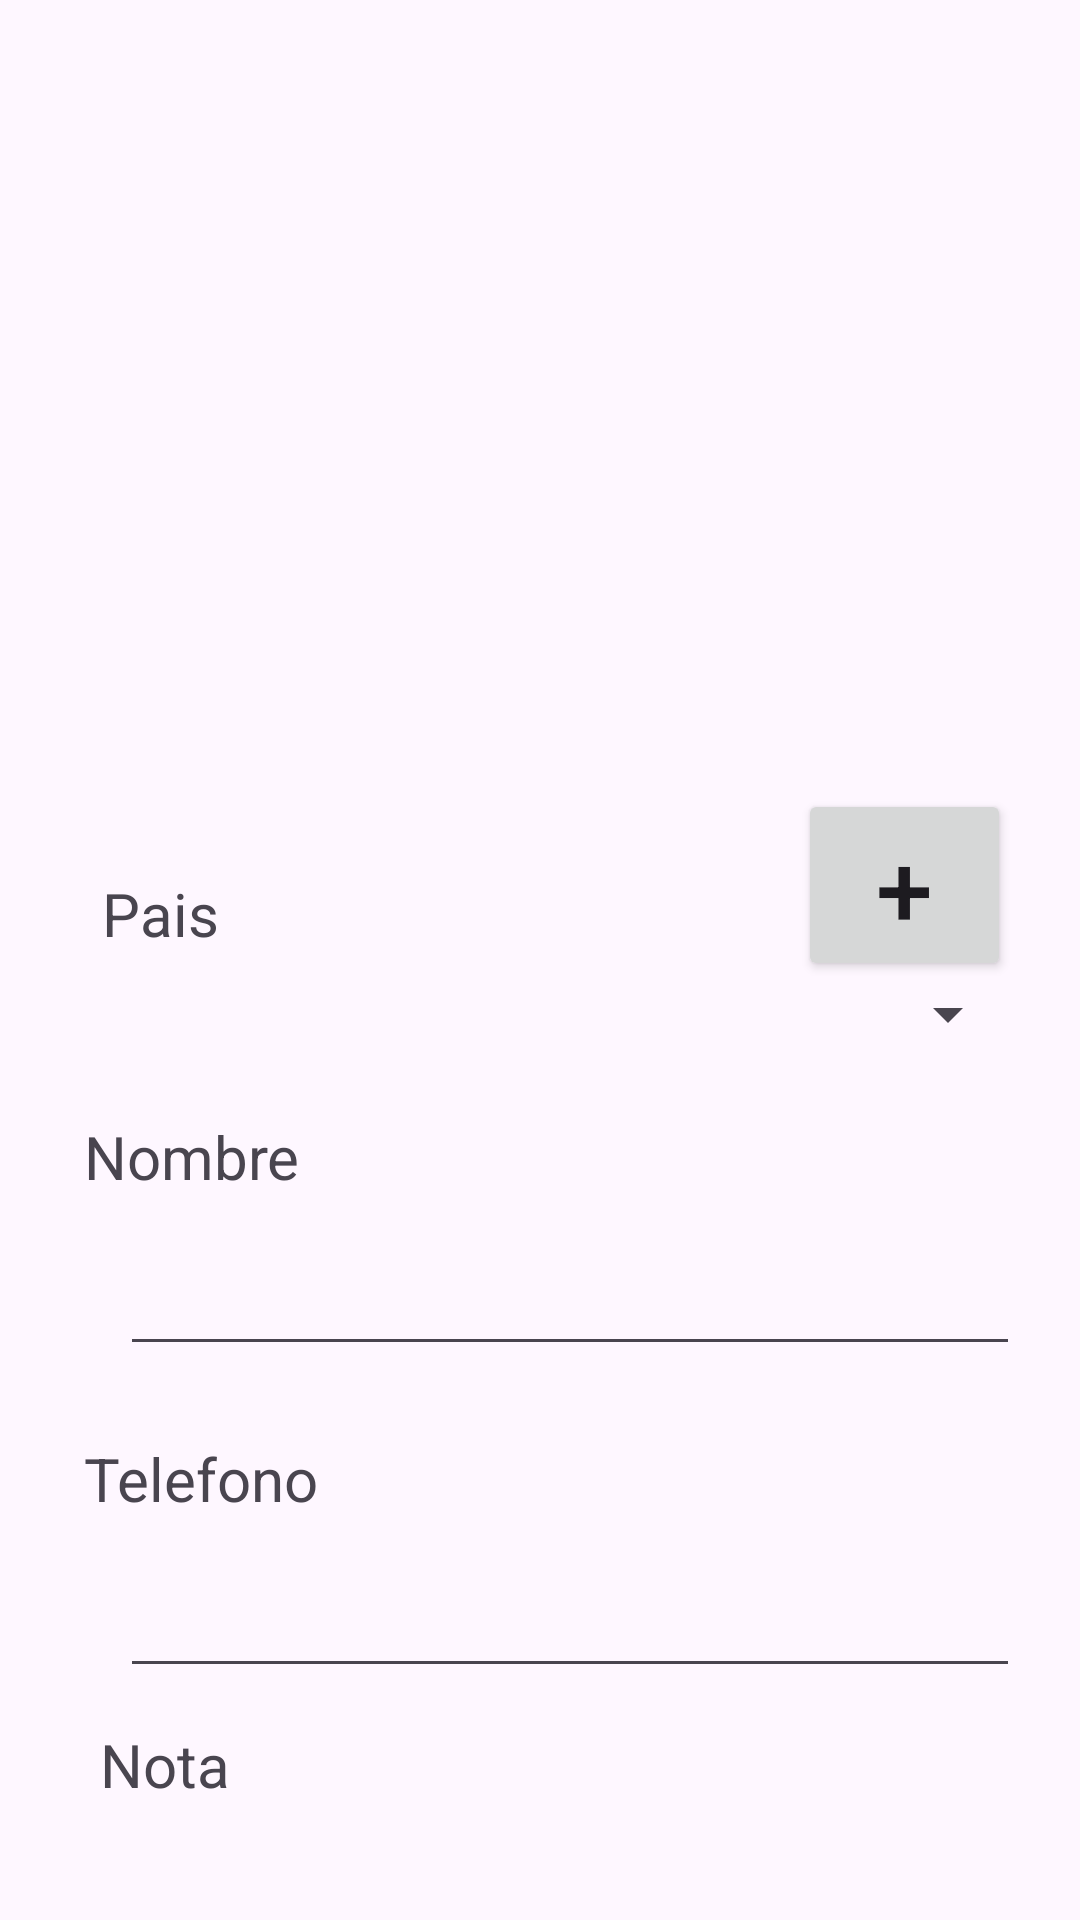

This screen was rendered from an Android layout file. Write that file and the resources it references.
<!-- AndroidManifest.xml: application theme Theme.PM1E10495 -->
<!-- res/layout/activity_main.xml -->
<?xml version="1.0" encoding="utf-8"?>
<androidx.constraintlayout.widget.ConstraintLayout xmlns:android="http://schemas.android.com/apk/res/android"
    xmlns:app="http://schemas.android.com/apk/res-auto"
    xmlns:tools="http://schemas.android.com/tools"
    android:layout_width="match_parent"
    android:layout_height="match_parent"
    tools:context=".MainActivity">

    <ImageView
        android:id="@+id/imgfoto"
        android:layout_width="0dp"
        android:layout_height="150dp"
        android:layout_marginStart="100dp"
        android:layout_marginTop="32dp"
        android:layout_marginEnd="100dp"
        app:layout_constraintEnd_toEndOf="parent"
        app:layout_constraintStart_toStartOf="parent"
        app:layout_constraintTop_toBottomOf="@+id/iconouth"
        tools:srcCompat="@tools:sample/avatars" />

    <Spinner
        android:id="@+id/selectpais"
        android:layout_width="0dp"
        android:layout_height="20dp"
        android:layout_marginStart="40dp"
        android:layout_marginTop="10dp"
        android:layout_marginEnd="20dp"
        app:layout_constraintEnd_toEndOf="parent"
        app:layout_constraintHorizontal_bias="0.427"
        app:layout_constraintStart_toStartOf="parent"
        app:layout_constraintTop_toBottomOf="@+id/etpais" />

    <ImageView
        android:id="@+id/iconouth"
        android:layout_width="0dp"
        android:layout_height="67dp"
        android:layout_marginStart="50dp"
        android:layout_marginTop="10dp"
        android:layout_marginEnd="50dp"
        android:src="@drawable/logouth"
        app:layout_constraintEnd_toEndOf="parent"
        app:layout_constraintStart_toStartOf="parent"
        app:layout_constraintTop_toTopOf="parent" />

    <TextView
        android:id="@+id/etpais"
        android:layout_width="wrap_content"
        android:layout_height="wrap_content"
        android:layout_marginStart="20dp"
        android:layout_marginTop="32dp"
        android:text="Pais"
        android:textSize="20sp"
        app:layout_constraintEnd_toEndOf="parent"
        app:layout_constraintHorizontal_bias="0.047"
        app:layout_constraintStart_toStartOf="parent"
        app:layout_constraintTop_toBottomOf="@+id/imgfoto" />

    <TextView
        android:id="@+id/etnombre"
        android:layout_width="wrap_content"
        android:layout_height="wrap_content"
        android:layout_marginTop="24dp"
        android:text="Nombre"
        android:textSize="20sp"
        app:layout_constraintEnd_toEndOf="parent"
        app:layout_constraintHorizontal_bias="0.097"
        app:layout_constraintStart_toStartOf="parent"
        app:layout_constraintTop_toBottomOf="@+id/selectpais" />

    <EditText
        android:id="@+id/txtnombre"
        android:layout_width="0dp"
        android:layout_height="wrap_content"
        android:layout_marginStart="40dp"
        android:layout_marginTop="15dp"
        android:layout_marginEnd="20dp"
        android:ems="10"
        android:inputType="text"
        app:layout_constraintEnd_toEndOf="parent"
        app:layout_constraintHorizontal_bias="0.194"
        app:layout_constraintStart_toStartOf="parent"
        app:layout_constraintTop_toBottomOf="@+id/etnombre" />

    <TextView
        android:id="@+id/ettelefono"
        android:layout_width="wrap_content"
        android:layout_height="wrap_content"
        android:layout_marginTop="24dp"
        android:text="Telefono"
        android:textSize="20sp"
        app:layout_constraintEnd_toEndOf="parent"
        app:layout_constraintHorizontal_bias="0.099"
        app:layout_constraintStart_toStartOf="parent"
        app:layout_constraintTop_toBottomOf="@+id/txtnombre" />

    <EditText
        android:id="@+id/txttelefono"
        android:layout_width="0dp"
        android:layout_height="wrap_content"
        android:layout_marginStart="40dp"
        android:layout_marginTop="15dp"
        android:layout_marginEnd="20dp"
        android:ems="10"
        android:inputType="number"
        app:layout_constraintEnd_toEndOf="parent"
        app:layout_constraintHorizontal_bias="0.208"
        app:layout_constraintStart_toStartOf="parent"
        app:layout_constraintTop_toBottomOf="@+id/ettelefono" />

    <TextView
        android:id="@+id/etnota"
        android:layout_width="wrap_content"
        android:layout_height="wrap_content"
        android:layout_marginTop="12dp"
        android:text="Nota"
        android:textSize="20sp"
        app:layout_constraintEnd_toEndOf="parent"
        app:layout_constraintHorizontal_bias="0.105"
        app:layout_constraintStart_toStartOf="parent"
        app:layout_constraintTop_toBottomOf="@+id/txttelefono" />

    <EditText
        android:id="@+id/txtnota"
        android:layout_width="390dp"
        android:layout_height="90dp"
        android:layout_marginStart="40dp"
        android:layout_marginTop="12dp"
        android:layout_marginEnd="20dp"
        android:ems="10"
        android:inputType="text"
        app:layout_constraintEnd_toEndOf="parent"
        app:layout_constraintHorizontal_bias="0.347"
        app:layout_constraintStart_toStartOf="parent"
        app:layout_constraintTop_toBottomOf="@+id/etnota" />

    <Button
        android:id="@+id/btnsalvar"
        android:layout_width="0dp"
        android:layout_height="wrap_content"
        android:layout_marginStart="90dp"
        android:layout_marginTop="20dp"
        android:layout_marginEnd="90dp"
        android:background="#46DA4C"
        android:backgroundTint="#2196F3"
        android:text="Salvar Contacto"
        app:layout_constraintEnd_toEndOf="parent"
        app:layout_constraintStart_toStartOf="parent"
        app:layout_constraintTop_toBottomOf="@+id/txtnota" />

    <Button
        android:id="@+id/btnvercontactos"
        android:layout_width="0dp"
        android:layout_height="wrap_content"
        android:layout_marginStart="90dp"
        android:layout_marginTop="20dp"
        android:layout_marginEnd="90dp"
        android:text="Contactos Salvados"
        android:background="#2196F3"
        app:layout_constraintEnd_toEndOf="parent"
        app:layout_constraintStart_toStartOf="parent"
        app:layout_constraintTop_toBottomOf="@+id/btnsalvar" />

    <Button
        android:id="@+id/btnAgimg"
        android:layout_width="71dp"
        android:layout_height="64dp"
        android:layout_marginTop="4dp"
        android:text="+"
        android:textSize="34sp"
        app:layout_constraintEnd_toEndOf="parent"
        app:layout_constraintHorizontal_bias="0.893"
        app:layout_constraintStart_toEndOf="@+id/etpais"
        app:layout_constraintTop_toBottomOf="@+id/imgfoto" />

</androidx.constraintlayout.widget.ConstraintLayout>
<!-- resources referenced by this layout -->
<resources>
  <style name="Theme.PM1E10495" parent="Base.Theme.PM1E10495" />
  <style name="Base.Theme.PM1E10495" parent="Theme.Material3.DayNight.NoActionBar">
          
          
      </style>
</resources>
